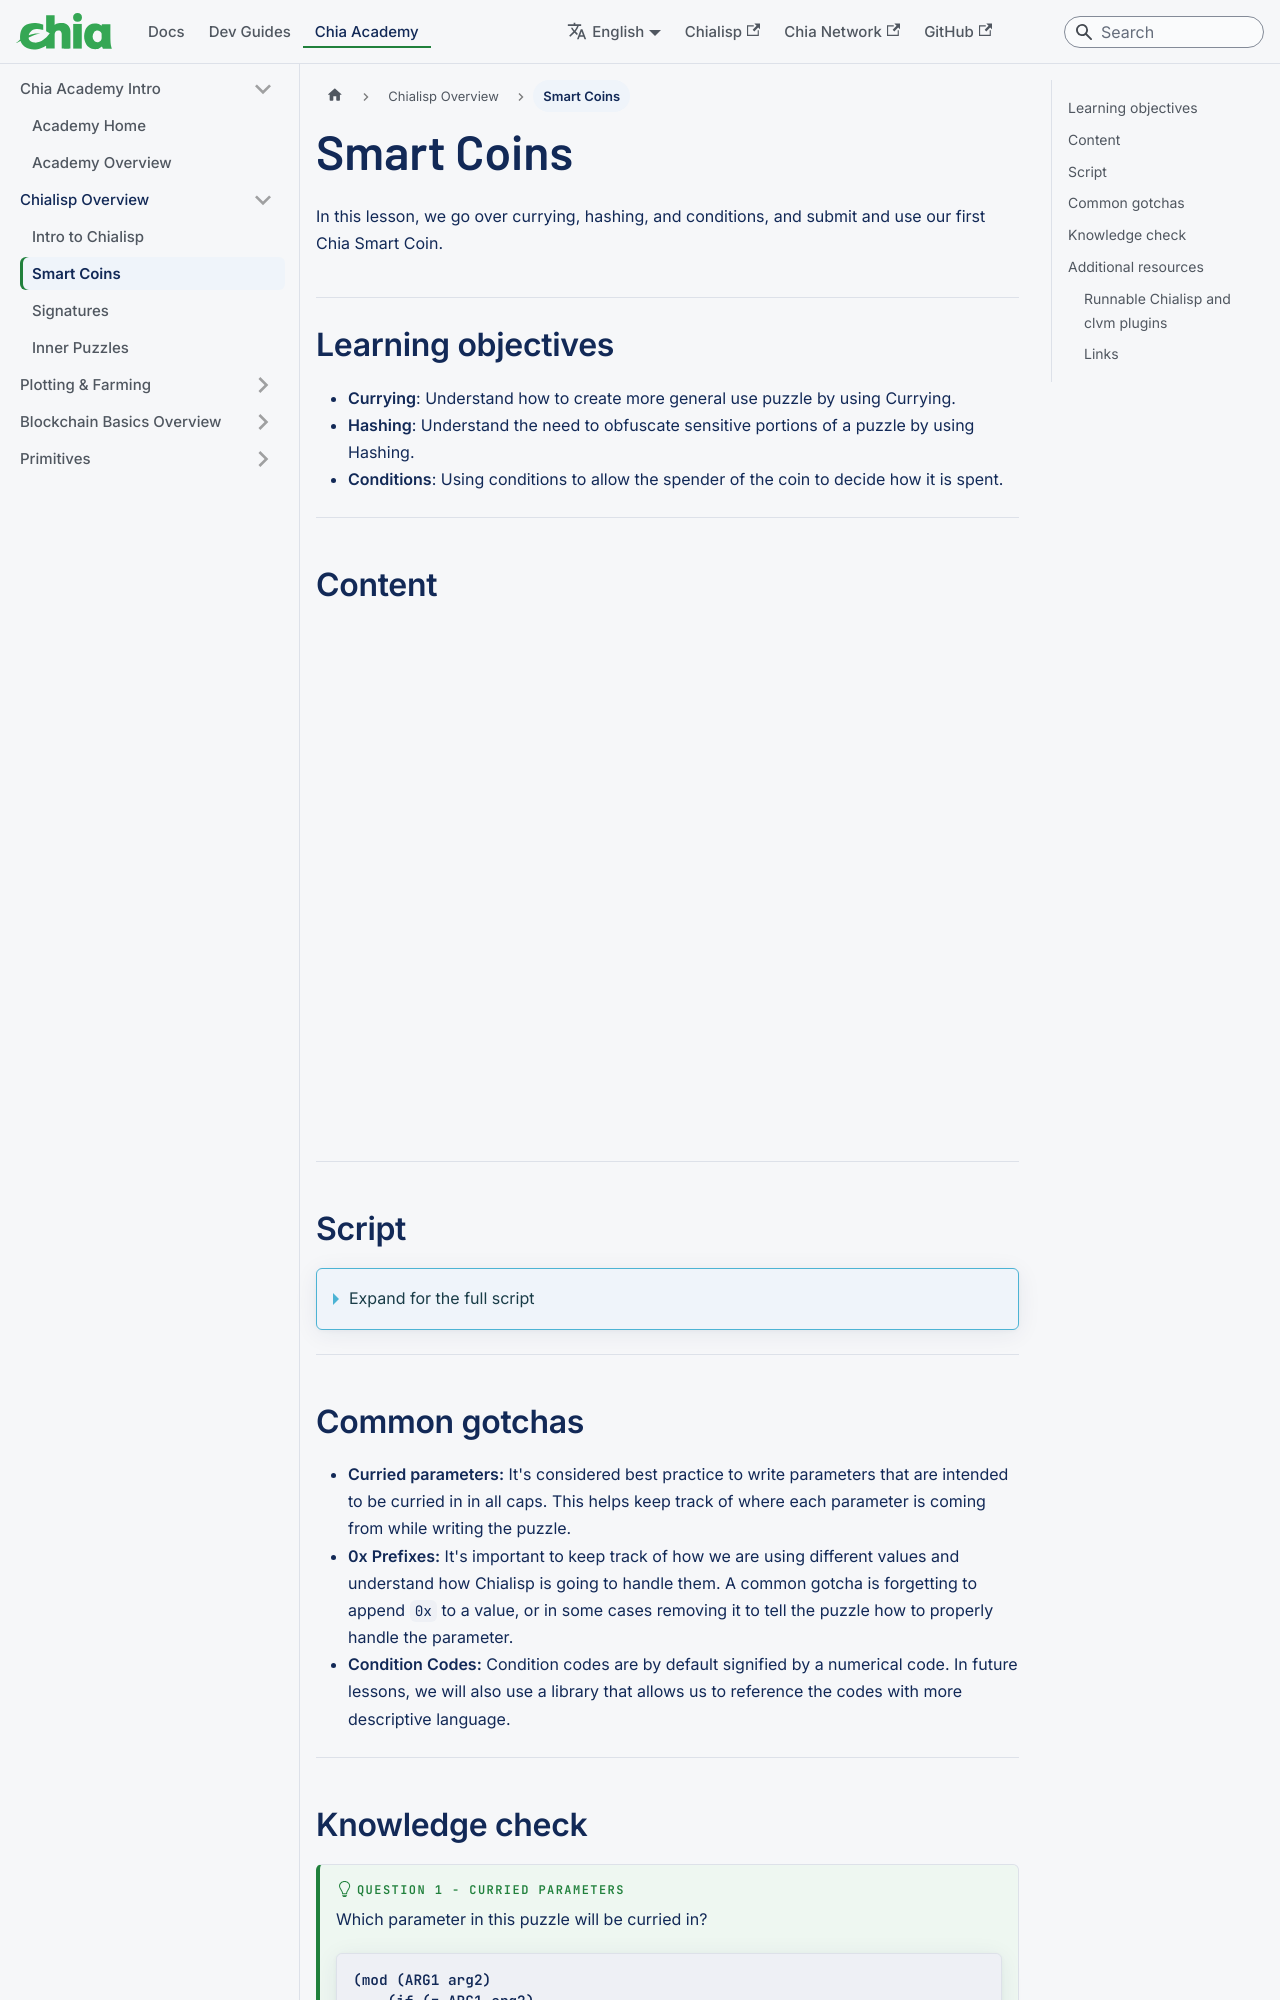

repository: Chia-Network/chia-docs · page: chialisp-smart-coin/index.html · generator: docusaurus

---
title: Smart Coins
slug: /chialisp-smart-coin
---

import Runnable from '@site/src/components/Runnable.tsx';

In this lesson, we go over currying, hashing, and conditions, and submit and use our first Chia Smart Coin.

## Learning objectives

- **Currying**: Understand how to create more general use puzzle by using Currying.
- **Hashing**: Understand the need to obfuscate sensitive portions of a puzzle by using Hashing.
- **Conditions**: Using conditions to allow the spender of the coin to decide how it is spent.

---

## Content

<div class="videoWrapper">
<iframe width="100%" height="504" src="https://www.youtube.com/embed/-Nza_N9Xb3Y" frameborder="0" allowfullscreen="allowfullscreen"></iframe>
</div>

---
